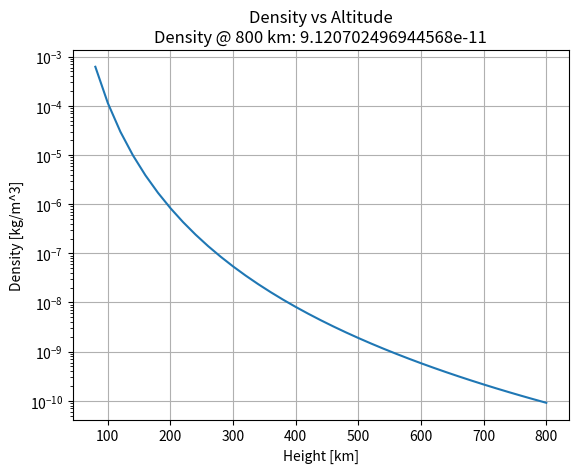
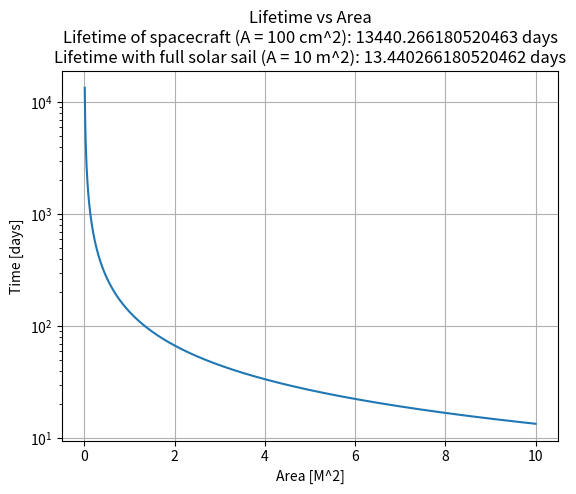

These charts were generated, in order, by the following Python code:
# Aero 355 midterm Question 5
# [redacted]

import matplotlib.pyplot as plt

k = 1.38e-23 # J/K
g = 9.81 # m/s^2
R = 8.314 # J/(ml*K)

# a)
P0 = 1 # Pa
T0 = 273 - 80 # K
L = 3 # K/km

molMass = 16 # g/mol

h0 = 80 # km

h = [h0 + 20 * x for x in range(37)]

T = [T0 + L * (x - h0) for x in h]

rho0 = P0 / (R * T0)

def lapseDensity(h):
    return rho0 * (1 + L/T0 * (h - h0)) ** (-(molMass*g)/(R*L))

rho = [lapseDensity(x) for x in h]

plt.figure(1)
plt.semilogy(h,rho)
plt.xlabel("Height [km]")
plt.ylabel("Density [kg/m^3]")
plt.title("Density vs Altitude\nDensity @ 800 km: " + str(rho[-1]))
plt.grid()

# b)

areaSpacecraft = 100 # cm^2
areaSpacecraft = 100 / (100**2) # m^2
m = 1 # kg
Cd = 2.2 # Assumed to be 2.2 if not given

mu = 398600
rEarth = 6378

size = int(((10 - 0.01) / 0.01) + 1)

areaTotal = [areaSpacecraft + 0.01 * x for x in range(size)]

value = -rho[-1] * (Cd / m) * (mu * (rEarth + h[-1])) ** (1/2)

def dadt(A):
    return -rho[-1] * (Cd * A / m) * (mu * (rEarth + h[-1])) ** (1/2)

H = (R * T[-1])/(molMass * g)

time = [-H / dadt(A) for A in areaTotal]

time = [x / 86400 for x in time]

print(areaTotal[0])

plt.figure(2)
plt.semilogy(areaTotal,time)
plt.xlabel("Area [M^2]")
plt.ylabel("Time [days]")
plt.title("Lifetime vs Area\nLifetime of spacecraft (A = 100 cm^2): " + str(time[0]) + " days\nLifetime with full solar sail (A = "+ str(int(areaTotal[-1])) + " m^2): " + str(time[-1]) + " days")
plt.grid()

plt.show()